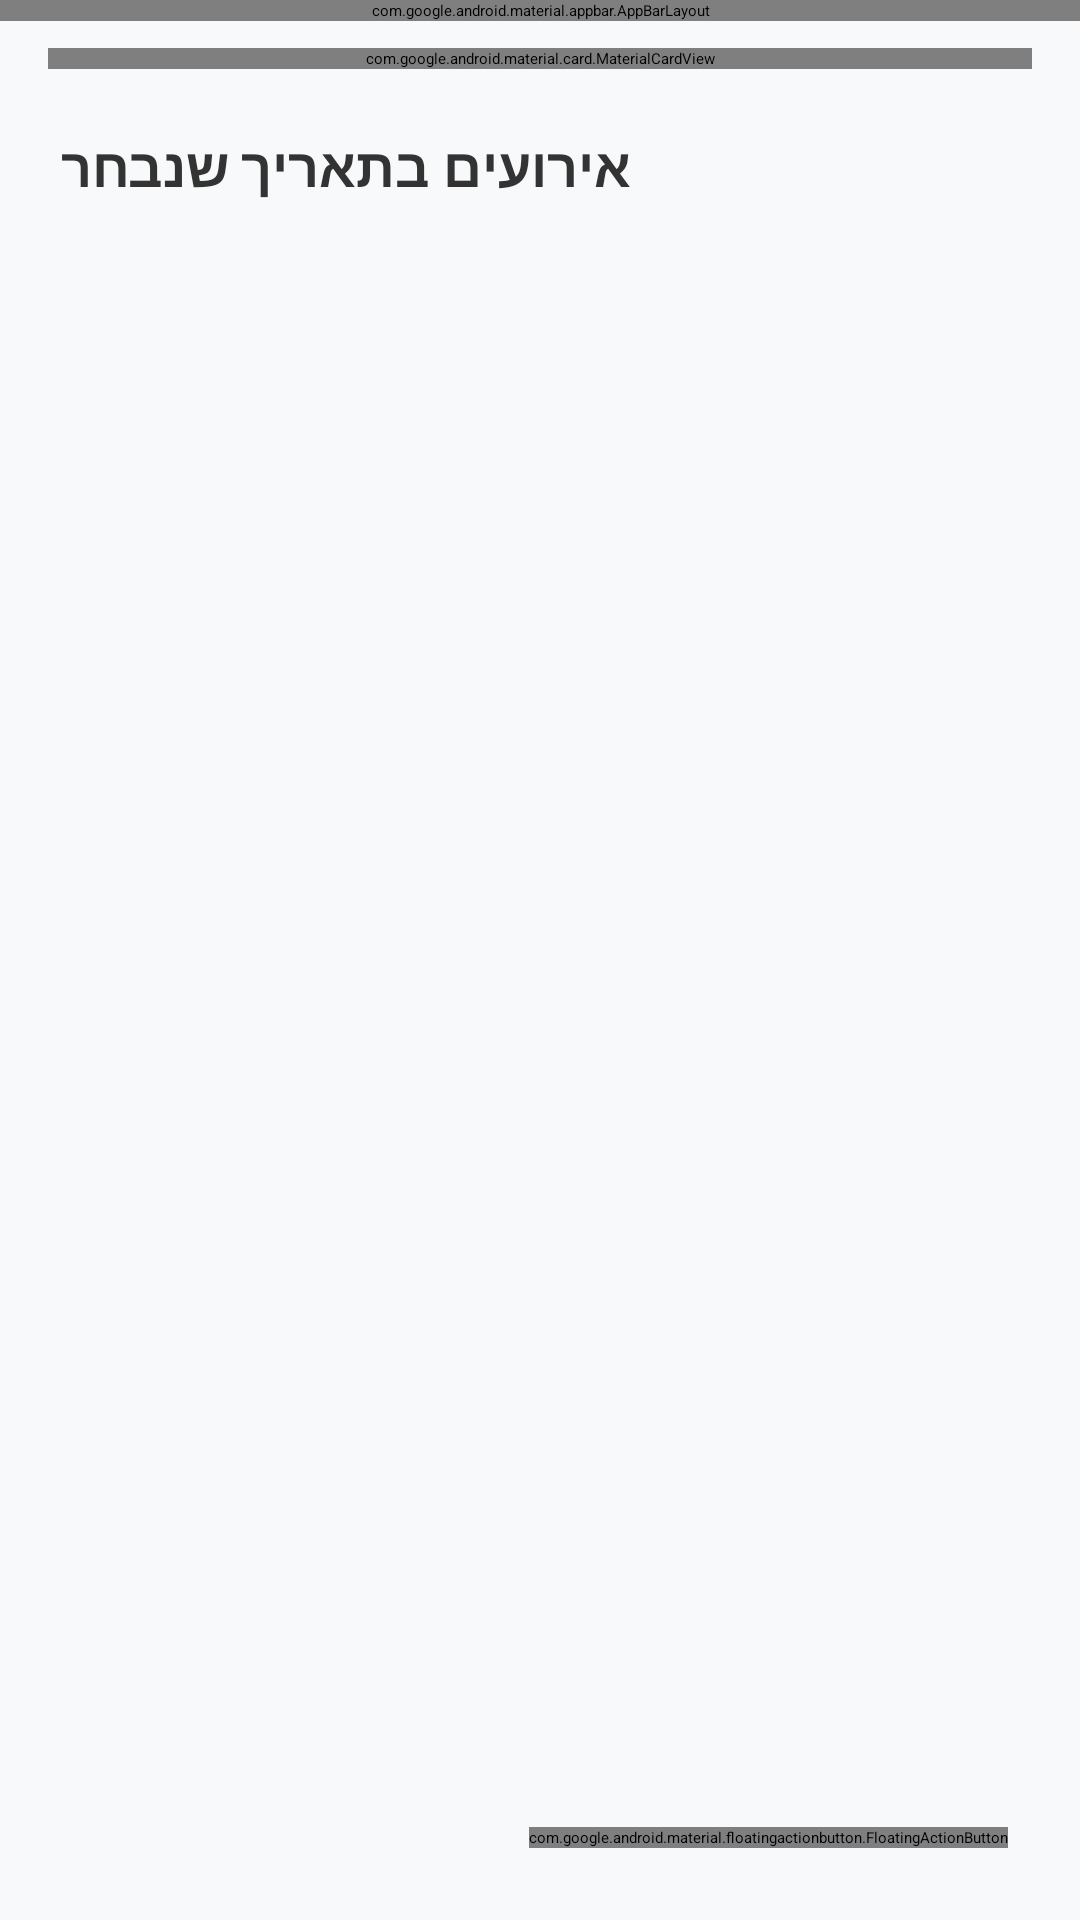

Produce the Android XML layout that renders to this screen, including the resource entries it uses.
<!-- AndroidManifest.xml: application theme Theme.App.Starting -->
<!-- res/layout/activity_calendar.xml -->
<?xml version="1.0" encoding="utf-8"?>
<androidx.coordinatorlayout.widget.CoordinatorLayout xmlns:android="http://schemas.android.com/apk/res/android"
    xmlns:app="http://schemas.android.com/apk/res-auto"
    xmlns:tools="http://schemas.android.com/tools"
    android:layout_width="match_parent"
    android:layout_height="match_parent"
    android:background="#F8F9FA"
    android:fitsSystemWindows="true">

    
    <com.google.android.material.appbar.AppBarLayout
        android:layout_width="match_parent"
        android:layout_height="wrap_content"
        android:background="?attr/colorPrimary">

        <androidx.appcompat.widget.Toolbar
            android:id="@+id/toolbar"
            android:layout_width="match_parent"
            android:layout_height="?attr/actionBarSize"
            android:background="?attr/colorPrimary"
            android:theme="@style/ThemeOverlay.AppCompat.Dark.ActionBar"
            app:title="לוח מבחנים ואירועים"
            app:popupTheme="@style/ThemeOverlay.AppCompat.Light" />

    </com.google.android.material.appbar.AppBarLayout>

    
    <androidx.core.widget.NestedScrollView
        android:layout_width="match_parent"
        android:layout_height="match_parent"
        app:layout_behavior="@string/appbar_scrolling_view_behavior">

        <LinearLayout
            android:layout_width="match_parent"
            android:layout_height="wrap_content"
            android:orientation="vertical"
            android:padding="16dp">

            
            <com.google.android.material.card.MaterialCardView
                android:layout_width="match_parent"
                android:layout_height="wrap_content"
                android:layout_marginBottom="20dp"
                app:cardCornerRadius="16dp"
                app:cardElevation="4dp">

                <CalendarView
                    android:id="@+id/full_calendar_view"
                    android:layout_width="match_parent"
                    android:layout_height="wrap_content"
                    android:theme="@style/Theme.ClassMate" />

            </com.google.android.material.card.MaterialCardView>

            
            <TextView
                android:layout_width="wrap_content"
                android:layout_height="wrap_content"
                android:layout_marginBottom="12dp"
                android:layout_marginStart="4dp"
                android:text="אירועים בתאריך שנבחר"
                android:textSize="18sp"
                android:textStyle="bold"
                android:textColor="#333333" />

            
            <androidx.recyclerview.widget.RecyclerView
                android:id="@+id/exams_list_recycler_view"
                android:layout_width="match_parent"
                android:layout_height="wrap_content"
                android:nestedScrollingEnabled="false"
                tools:listitem="@layout/item_exam" />

            
            <TextView
                android:id="@+id/no_events_text"
                android:layout_width="match_parent"
                android:layout_height="wrap_content"
                android:layout_marginTop="32dp"
                android:gravity="center"
                android:text="אין אירועים בתאריך זה"
                android:textColor="#999999"
                android:textSize="16sp"
                android:visibility="gone" />

        </LinearLayout>
    </androidx.core.widget.NestedScrollView>

    
    <com.google.android.material.floatingactionbutton.FloatingActionButton
        android:id="@+id/fab_add_event"
        android:layout_width="wrap_content"
        android:layout_height="wrap_content"
        android:layout_gravity="bottom|end"
        android:layout_margin="24dp"
        android:contentDescription="הוספת אירוע חדש"
        app:srcCompat="@android:drawable/ic_input_add"
        app:tint="@color/white"
        app:backgroundTint="?attr/colorPrimary" />

</androidx.coordinatorlayout.widget.CoordinatorLayout>
<!-- res/layout/item_exam.xml (included above) -->
<?xml version="1.0" encoding="utf-8"?>
<LinearLayout xmlns:android="http://schemas.android.com/apk/res/android"
    android:layout_width="match_parent"
    android:layout_height="wrap_content"
    android:orientation="horizontal"
    android:padding="12dp"
    android:gravity="center_vertical">

    <TextView
        android:id="@+id/exam_date"
        android:layout_width="wrap_content"
        android:layout_height="wrap_content"
        android:background="@drawable/bg_exam_date"
        android:padding="8dp"
        android:text="25\nיולי"
        android:textColor="@android:color/white"
        android:textStyle="bold"
        android:gravity="center"/>

    <LinearLayout
        android:layout_width="0dp"
        android:layout_height="wrap_content"
        android:layout_marginStart="12dp"
        android:layout_weight="1"
        android:orientation="vertical">

        <TextView
            android:id="@+id/exam_subject"
            android:layout_width="wrap_content"
            android:layout_height="wrap_content"
            android:text="שם המקצוע"
            android:textSize="16sp"
            android:textStyle="bold" />

        <TextView
            android:id="@+id/exam_details"
            android:layout_width="wrap_content"
            android:layout_height="wrap_content"
            android:layout_marginTop="4dp"
            android:text="פרטים נוספים" />
    </LinearLayout>

    <ImageButton
        android:id="@+id/btn_exam_options"
        android:layout_width="wrap_content"
        android:layout_height="wrap_content"
        android:src="@drawable/ic_more_vert"
        android:background="?attr/selectableItemBackgroundBorderless"
        android:padding="8dp"
        android:contentDescription="אפשרויות" />

</LinearLayout>
<!-- resources referenced by this layout -->
<resources>
  <color name="white">#FFFFFFFF</color>
  <style name="Theme.ClassMate" parent="Base.Theme.ClassMate" />
  <style name="Theme.App.Starting" parent="Theme.SplashScreen">
          <item name="windowSplashScreenBackground">@android:color/white</item>
          <item name="windowSplashScreenAnimatedIcon">@mipmap/ic_launcher</item>
          <item name="postSplashScreenTheme">@style/Theme.ClassMate</item>
      </style>
  <style name="Base.Theme.ClassMate" parent="Theme.MaterialComponents.DayNight.NoActionBar">
      </style>
</resources>
